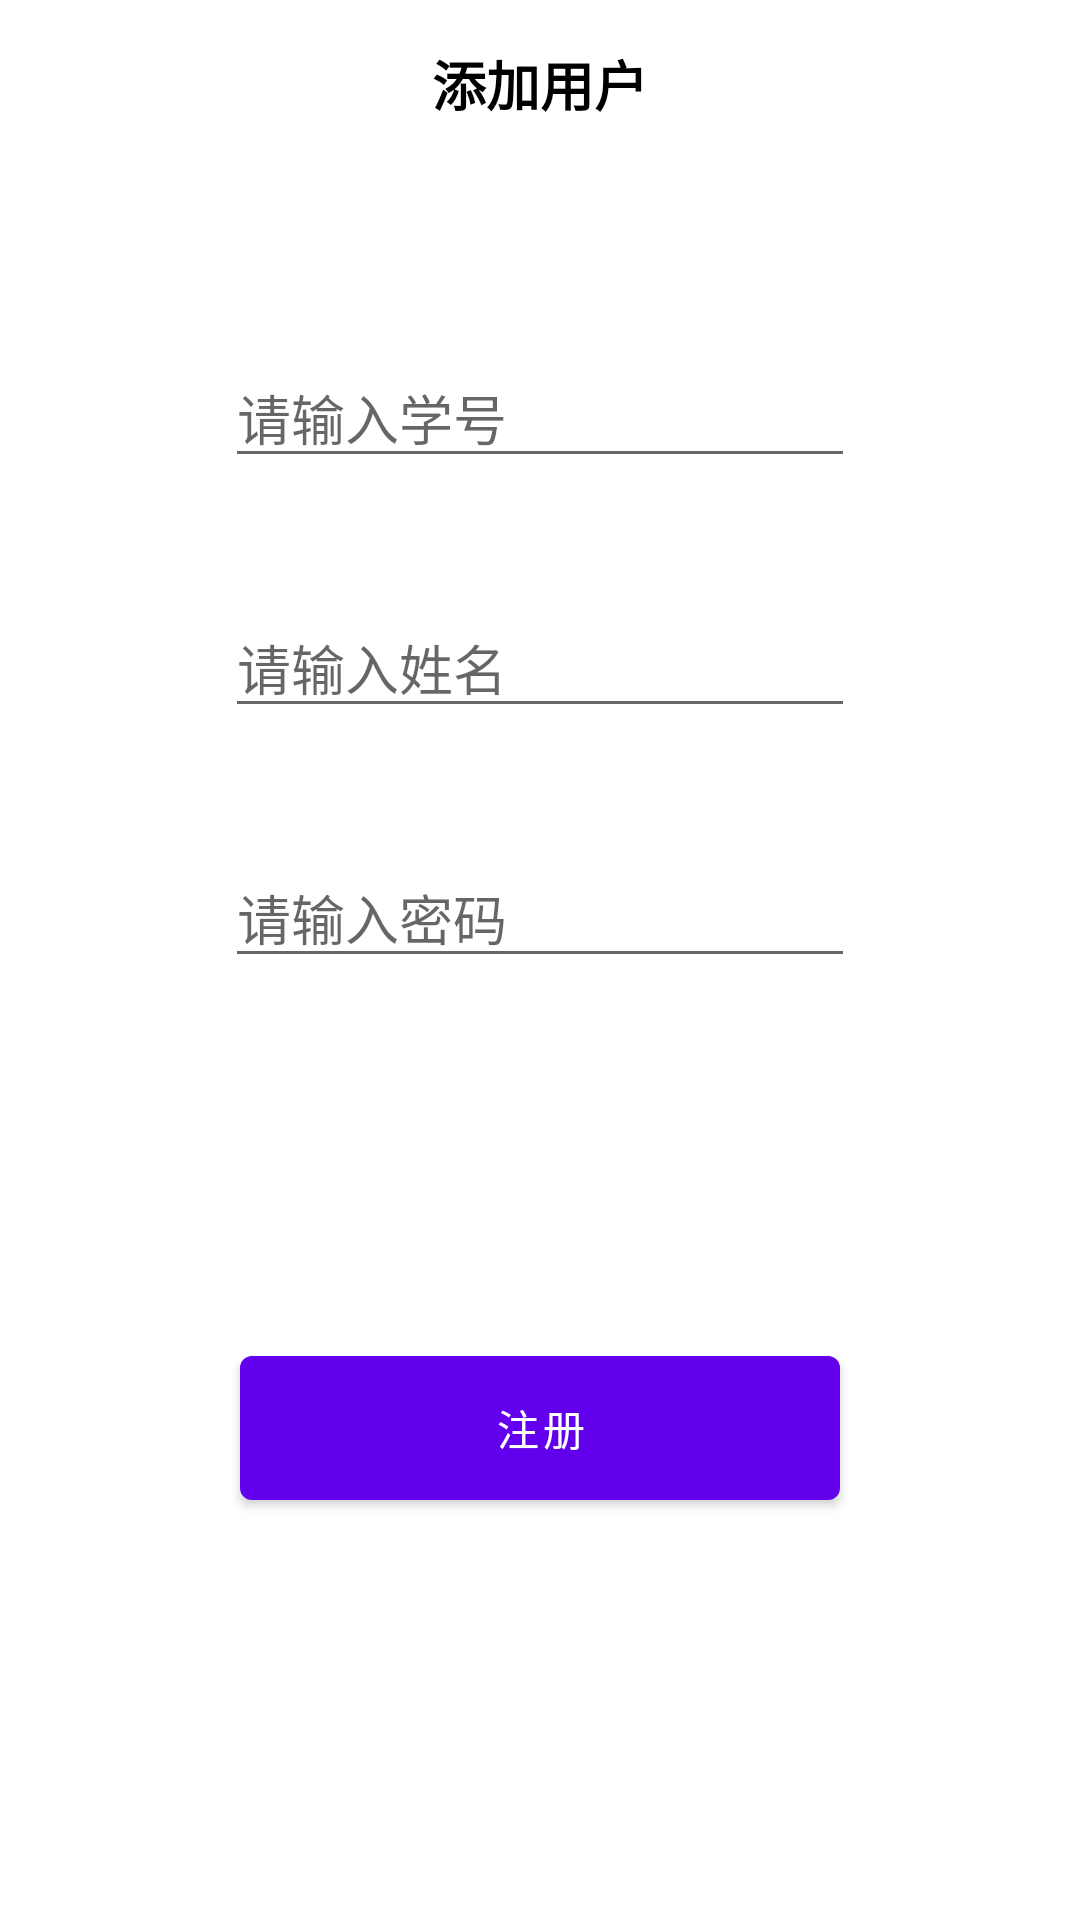

This screen was rendered from an Android layout file. Write that file and the resources it references.
<!-- AndroidManifest.xml: application theme Theme.School -->
<!-- res/layout/activity_user_add.xml -->
<?xml version="1.0" encoding="utf-8"?>
<androidx.constraintlayout.widget.ConstraintLayout xmlns:android="http://schemas.android.com/apk/res/android"
    xmlns:app="http://schemas.android.com/apk/res-auto"
    xmlns:tools="http://schemas.android.com/tools"
    android:layout_width="match_parent"
    android:layout_height="match_parent"
    tools:context=".ui.UserAddActivity">

    <androidx.appcompat.widget.Toolbar
        android:id="@+id/toolbar3"
        android:layout_width="match_parent"
        android:layout_height="wrap_content"
        app:layout_constraintEnd_toEndOf="parent"
        app:layout_constraintStart_toStartOf="parent"
        app:layout_constraintTop_toTopOf="parent"
        app:navigationIcon="@drawable/ic_baseline_arrow_back_24">

        <TextView
            android:layout_width="wrap_content"
            android:layout_height="wrap_content"
            android:layout_gravity="center"
            android:text="@string/add_user"
            android:textColor="@color/black"
            android:textSize="18sp"
            android:textStyle="bold" />

    </androidx.appcompat.widget.Toolbar>

    <EditText
        android:id="@+id/et_number"
        android:layout_width="wrap_content"
        android:layout_height="wrap_content"
        android:layout_marginTop="60dp"
        android:ems="10"
        android:hint="请输入学号"
        app:layout_constraintEnd_toEndOf="parent"
        app:layout_constraintStart_toStartOf="parent"
        app:layout_constraintTop_toBottomOf="@+id/toolbar3" />

    <EditText
        android:id="@+id/et_name"
        android:layout_width="wrap_content"
        android:layout_height="wrap_content"
        android:layout_marginTop="40dp"
        android:ems="10"
        android:hint="请输入姓名"
        app:layout_constraintEnd_toEndOf="@+id/et_number"
        app:layout_constraintHorizontal_bias="0.0"
        app:layout_constraintStart_toStartOf="@+id/et_number"
        app:layout_constraintTop_toBottomOf="@+id/et_number" />

    <EditText
        android:id="@+id/et_password"
        android:layout_width="wrap_content"
        android:layout_height="wrap_content"
        android:layout_marginTop="40dp"
        android:ems="10"
        android:hint="请输入密码"
        app:layout_constraintEnd_toEndOf="@+id/et_number"
        app:layout_constraintHorizontal_bias="0.0"
        app:layout_constraintStart_toStartOf="@+id/et_number"
        app:layout_constraintTop_toBottomOf="@+id/et_name" />

    <Button
        android:id="@+id/register"
        android:layout_width="200dp"
        android:layout_height="60dp"
        android:layout_marginTop="120dp"
        android:text="注册"
        app:layout_constraintEnd_toEndOf="@+id/et_number"
        app:layout_constraintHorizontal_bias="0.496"
        app:layout_constraintStart_toStartOf="@+id/et_number"
        app:layout_constraintTop_toBottomOf="@+id/et_password" />
</androidx.constraintlayout.widget.ConstraintLayout>
<!-- resources referenced by this layout -->
<resources>
  <string name="add_user">添加用户</string>
  <style name="Theme.School" parent="Theme.MaterialComponents.DayNight.NoActionBar">
          
          <item name="colorPrimary">@color/purple_500</item>
          <item name="colorPrimaryVariant">@color/purple_700</item>
          <item name="colorOnPrimary">@color/white</item>
          
          <item name="colorSecondary">@color/teal_200</item>
          <item name="colorSecondaryVariant">@color/teal_700</item>
          <item name="colorOnSecondary">@color/black</item>
          
          <item name="android:statusBarColor" tools:targetApi="l">?attr/colorPrimaryVariant</item>
          
      </style>
  <!-- not gathered from this repository: default colours our renderer supplied (Android Studio template values) -->
  <color name="purple_500">#FF6200EE</color>
  <color name="purple_700">#FF3700B3</color>
  <color name="teal_200">#FF03DAC5</color>
  <color name="teal_700">#FF018786</color>
  <color name="black">#FF000000</color>
  <color name="white">#FFFFFFFF</color>
</resources>
